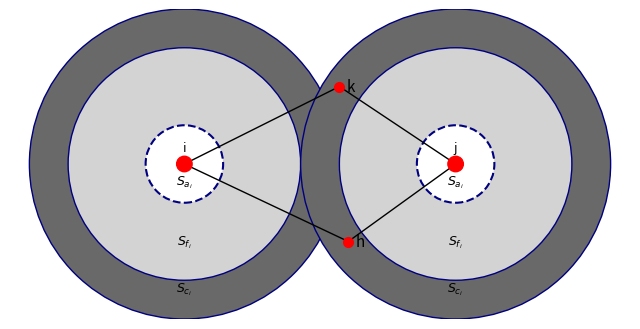

Recreate this plot in Python. (Note: this script raises an exception after producing the figure.)
import matplotlib.pyplot as plt
import matplotlib.patches as patches

# --- Configuration ---
# Radii for the zones (same as the previous example for consistency)
r_a = 1.0  # Avoidance zone radius
r_f = 3.0  # Free zone radius
r_c = 4.0  # Consideration zone radius

# Centers for the two entities i and j
center_i = (-3.5, 0)
center_j = (3.5, 0)

# Coordinates for points k and h
# These points are placed for visual representation as in the original image.
point_k = (0.5, 2.0)
point_h = (0.73, -2.0)

# --- Plotting Function ---


def plot_zones(ax, center, r_c, r_f, r_a, label):
    """Adds the three concentric zones and the central entity to the plot."""
    x, y = center

    # Vùng quan trọng (S_c_i) - Consideration Zone (Dark Gray Outer Ring)
    c_zone = patches.Circle(center, r_c,
                            facecolor='dimgray', edgecolor='navy', linewidth=1)
    ax.add_patch(c_zone)

    # Vùng tự do (S_f_i) - Free Zone (Light Gray Inner Ring)
    f_zone = patches.Circle(center, r_f,
                            facecolor='lightgray', edgecolor='navy', linewidth=1)
    ax.add_patch(f_zone)

    # Vùng tránh vật cản (S_a_i) - Avoidance Zone (White Dashed Circle)
    a_zone = patches.Circle(center, r_a,
                            facecolor='white', edgecolor='navy', linestyle='--', linewidth=1.5)
    ax.add_patch(a_zone)

    # Central Entity (i or j)
    entity = patches.Circle(center, 0.2,
                            color='red', zorder=5)  # zorder to ensure it's on top
    ax.add_patch(entity)

    # Labels for the zones and entity
    ax.text(x, y + 0.25, label, ha='center', va='bottom',
            color='k', fontsize=9)
    ax.text(x, y - 0.25, '$S_{a_i}$', ha='center',
            va='top', color='k', fontsize=9)
    ax.text(x, y - 1.8, '$S_{f_i}$', ha='center',
            va='top', color='k', fontsize=9)
    ax.text(x, y - 3, '$S_{c_i}$', ha='center',
            va='top', color='k', fontsize=9)


# --- Create Plot ---
fig, ax = plt.subplots(figsize=(8, 8))

# 1. Plot the zones for entity 'i'
plot_zones(ax, center_i, r_c, r_f, r_a, 'i')

# 2. Plot the zones for entity 'j'
plot_zones(ax, center_j, r_c, r_f, r_a, 'j')

# 3. Plot points k and h
# Point k
ax.plot(point_k[0], point_k[1], 'ro', markersize=7, zorder=6)
ax.text(point_k[0] + 0.2, point_k[1], 'k', ha='left',
        va='center', fontsize=11)
# Point h
ax.plot(point_h[0], point_h[1], 'ro', markersize=7, zorder=6)
ax.text(point_h[0] + 0.2, point_h[1], 'h', ha='left',
        va='center', fontsize=11)


# 4. Add connecting lines between entities and points
line_color = 'k'
line_style = '-'
line_width = 1

# Lines from i
ax.plot([center_i[0], point_k[0]], [center_i[1], point_k[1]],
        color=line_color, linestyle=line_style, linewidth=line_width)
ax.plot([center_i[0], point_h[0]], [center_i[1], point_h[1]],
        color=line_color, linestyle=line_style, linewidth=line_width)

# Lines from j
ax.plot([center_j[0], point_k[0]], [center_j[1], point_k[1]],
        color=line_color, linestyle=line_style, linewidth=line_width)
ax.plot([center_j[0], point_h[0]], [center_j[1], point_h[1]],
        color=line_color, linestyle=line_style, linewidth=line_width)

# 5. Set limits and aspect
limit_x = r_c * 2.0
limit_y = r_c
ax.set_xlim(-limit_x, limit_x)
ax.set_ylim(-limit_y, limit_y)
ax.set_aspect('equal', adjustable='box')

# 6. Remove axis ticks and labels
ax.axis('off')

# 7. Display the plot
# plt.title('Mô hình tương tác vùng quan trọng giữa hai thực thể i và j', fontsize=14)
plt.savefig("results/figures/area_btw_i_and_j.png")
plt.show()
